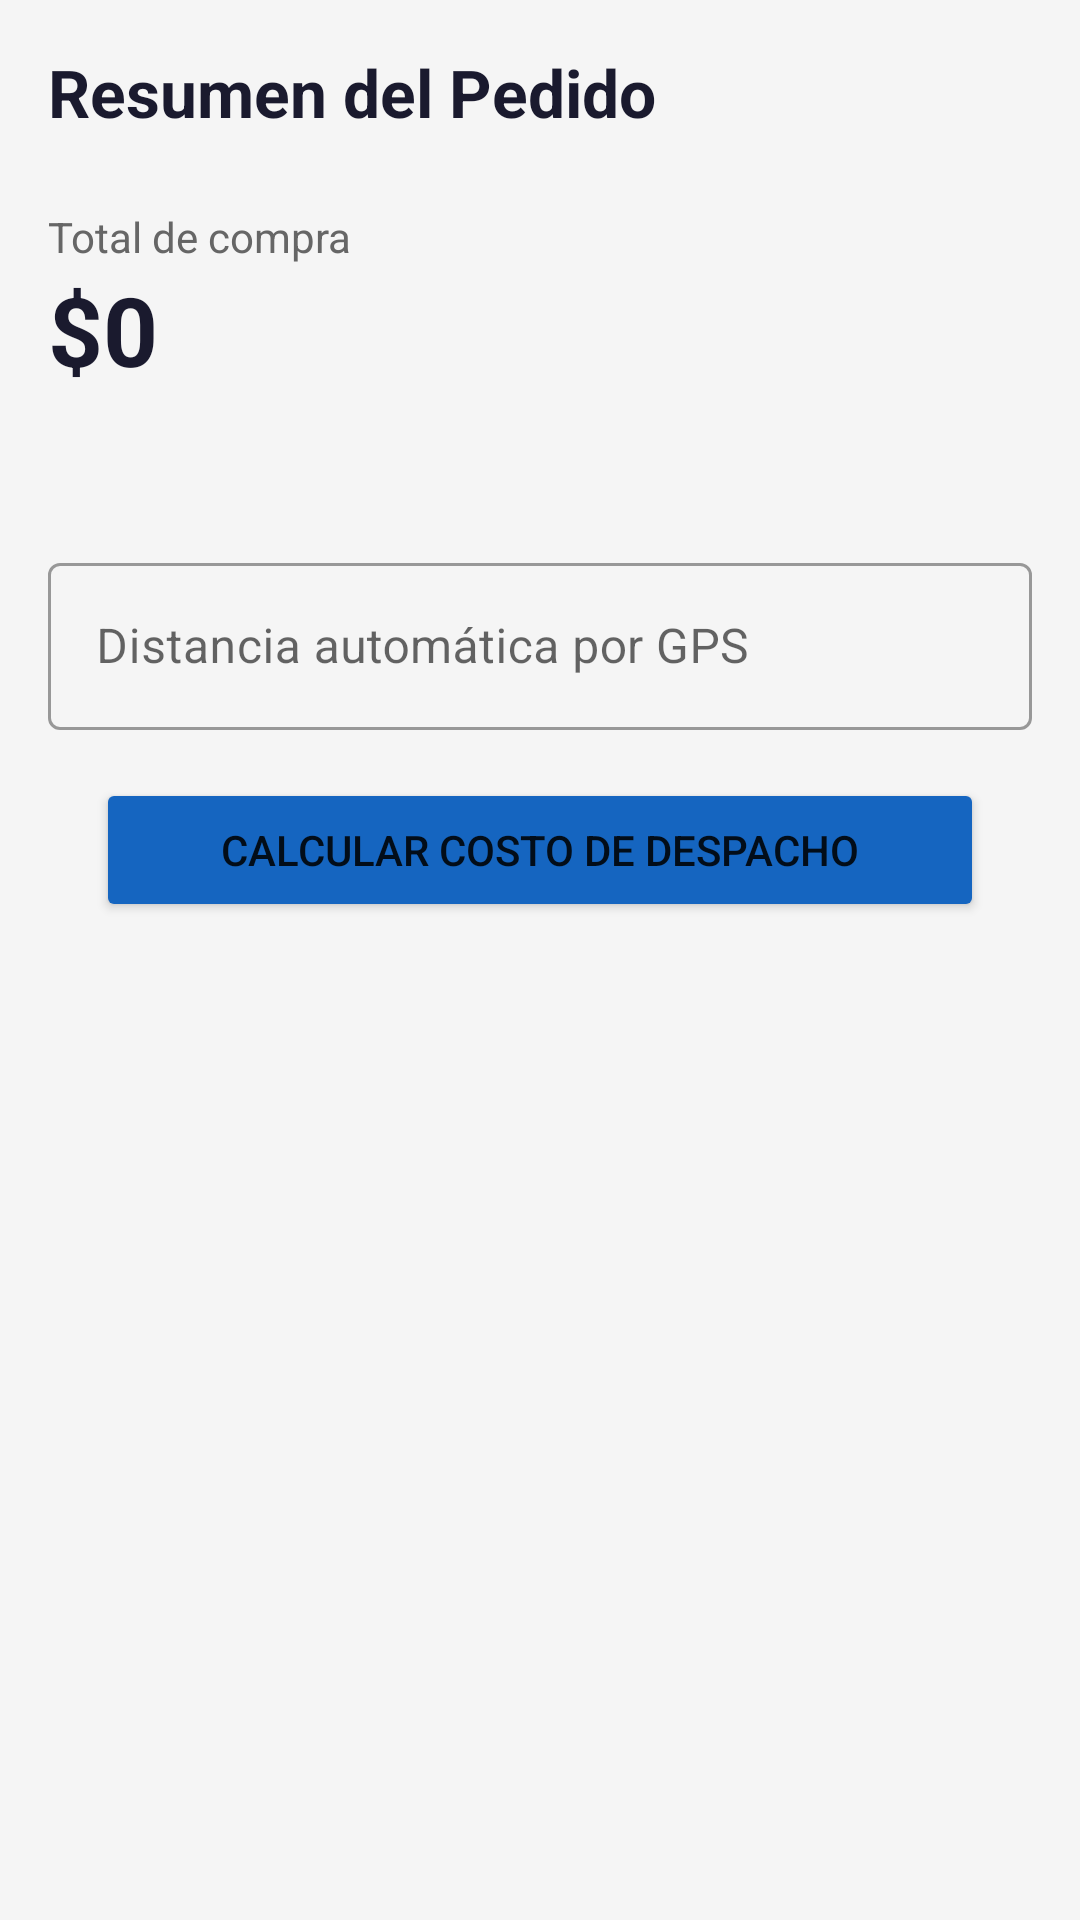

Layout XML and referenced resources for this Android screen:
<!-- AndroidManifest.xml: application theme Theme.AppMoviles -->
<!-- res/layout/activity_carrito.xml -->
<?xml version="1.0" encoding="utf-8"?>
<ScrollView xmlns:android="http://schemas.android.com/apk/res/android"
    android:layout_width="match_parent"
    android:layout_height="match_parent"
    android:background="#F5F5F5">

    <LinearLayout
        android:layout_width="match_parent"
        android:layout_height="wrap_content"
        android:orientation="vertical"
        android:padding="16dp">

        <TextView
            android:layout_width="wrap_content"
            android:layout_height="wrap_content"
            android:text="Resumen del Pedido"
            android:textSize="22sp"
            android:textStyle="bold"
            android:textColor="#1A1A2E"
            android:layout_marginBottom="24dp"/>

        
        <TextView
            android:layout_width="wrap_content"
            android:layout_height="wrap_content"
            android:text="Total de compra"
            android:textSize="14sp"
            android:textColor="#666666"/>

        <TextView
            android:id="@+id/tvTotalCompra"
            android:layout_width="wrap_content"
            android:layout_height="wrap_content"
            android:text="$0"
            android:textSize="32sp"
            android:textStyle="bold"
            android:textColor="#1A1A2E"
            android:layout_marginBottom="24dp"/>

        
        <TextView
            android:layout_width="wrap_content"
            android:layout_height="wrap_content"
            android:textSize="14sp"
            android:textColor="#666666"
            android:layout_marginBottom="8dp"/>

        <com.google.android.material.textfield.TextInputLayout
            android:layout_width="match_parent"
            android:layout_height="wrap_content"
            android:hint="Distancia automática por GPS"
            style="@style/Widget.MaterialComponents.TextInputLayout.OutlinedBox"
            android:layout_marginBottom="16dp">

            <com.google.android.material.textfield.TextInputEditText
                android:id="@+id/etDistancia"
                android:layout_width="match_parent"
                android:layout_height="wrap_content"
                android:inputType="numberDecimal"/>

        </com.google.android.material.textfield.TextInputLayout>

        
        <Button
            android:id="@+id/btnCalcular"
            android:layout_width="match_parent"
            android:layout_height="wrap_content"
            android:text="Calcular Costo De Despacho"
            android:backgroundTint="#1565C0"
            android:layout_marginStart="16dp"
            android:layout_marginEnd="16dp"
            android:layout_marginBottom="24dp"
            android:padding="12dp"/>

        
        <LinearLayout
            android:id="@+id/layoutResultado"
            android:layout_width="match_parent"
            android:layout_height="wrap_content"
            android:orientation="vertical"
            android:background="#FFFFFF"
            android:padding="16dp"
            android:visibility="gone">

            <TextView
                android:layout_width="wrap_content"
                android:layout_height="wrap_content"
                android:text="Detalle del despacho"
                android:textSize="16sp"
                android:textStyle="bold"
                android:textColor="#1A1A2E"
                android:layout_marginBottom="12dp"/>

            <TextView
                android:id="@+id/tvMapaResumenTitulo"
                android:layout_width="match_parent"
                android:layout_height="wrap_content"
                android:text="Ruta del despacho"
                android:textStyle="bold"
                android:textSize="16sp"
                android:textColor="#1A1A2E"
                android:layout_marginTop="8dp"
                android:layout_marginBottom="8dp"/>

            <androidx.fragment.app.FragmentContainerView
                android:id="@+id/mapResumen"
                android:name="com.google.android.gms.maps.SupportMapFragment"
                android:layout_width="match_parent"
                android:layout_height="220dp"
                android:layout_marginBottom="16dp"/>

            <TextView
                android:id="@+id/tvReglaAplicada"
                android:layout_width="wrap_content"
                android:layout_height="wrap_content"
                android:textSize="13sp"
                android:textColor="#666666"
                android:layout_marginBottom="8dp"/>

            <TextView
                android:id="@+id/tvCostoDespacho"
                android:layout_width="wrap_content"
                android:layout_height="wrap_content"
                android:textSize="20sp"
                android:textStyle="bold"
                android:textColor="#1565C0"
                android:layout_marginBottom="16dp"/>

            <TextView
                android:id="@+id/tvTotalFinal"
                android:layout_width="wrap_content"
                android:layout_height="wrap_content"
                android:textSize="18sp"
                android:textStyle="bold"
                android:textColor="#1A1A2E"
                android:layout_marginBottom="16dp"/>

            
            <Button
                android:id="@+id/btnConfirmar"
                android:layout_width="match_parent"
                android:layout_height="56dp"
                android:text="Confirmar Pedido"
                android:backgroundTint="#2E7D32"/>

        </LinearLayout>

    </LinearLayout>
</ScrollView>
<!-- resources referenced by this layout -->
<resources>
  <style name="Theme.AppMoviles" parent="Theme.MaterialComponents.Light.NoActionBar">
          <item name="colorPrimary">#1A1A2E</item>
          <item name="colorPrimaryDark">#1A1A2E</item>
          <item name="colorAccent">#1565C0</item>
      </style>
</resources>
